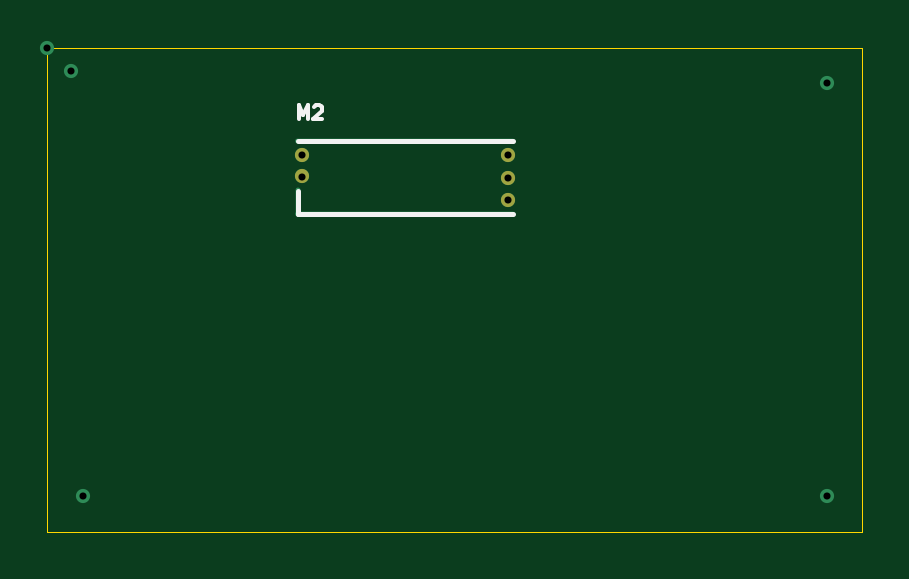
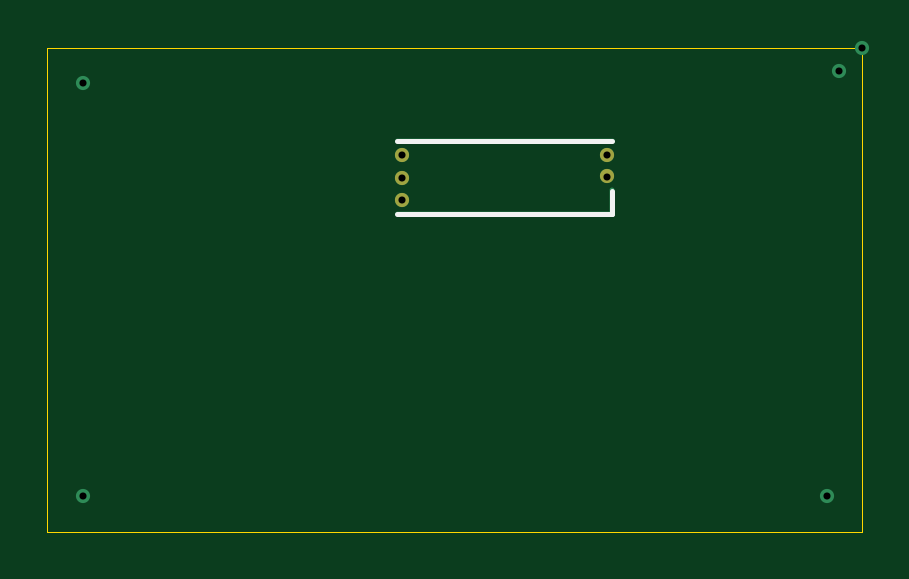
Circuit board: 10 layer files. Board 34.5 x 20.5 mm.
- bottom_copper: greenenergyecu-B_Cu.gbl (1526 bytes)
- bottom_mask: greenenergyecu-B_Mask.gbs (708 bytes)
- paste: greenenergyecu-B_Paste.gbp (537 bytes)
- bottom_silk: greenenergyecu-B_Silkscreen.gbo (725 bytes)
- outline: greenenergyecu-Edge_Cuts.gm1 (684 bytes)
- top_copper: greenenergyecu-F_Cu.gtl (1526 bytes)
- top_mask: greenenergyecu-F_Mask.gts (708 bytes)
- paste: greenenergyecu-F_Paste.gtp (537 bytes)
- top_silk: greenenergyecu-F_Silkscreen.gto (1388 bytes)
- drill: greenenergyecu.drl (554 bytes)

=== bottom_copper: greenenergyecu-B_Cu.gbl ===
G04 #@! TF.GenerationSoftware,KiCad,Pcbnew,8.0.9-8.0.9-0~ubuntu24.04.1*
G04 #@! TF.CreationDate,2025-11-28T17:15:43+00:00*
G04 #@! TF.ProjectId,greenenergyecu,67726565-6e65-46e6-9572-67796563752e,rev?*
G04 #@! TF.SameCoordinates,Original*
G04 #@! TF.FileFunction,Copper,L2,Bot*
G04 #@! TF.FilePolarity,Positive*
%FSLAX46Y46*%
G04 Gerber Fmt 4.6, Leading zero omitted, Abs format (unit mm)*
G04 Created by KiCad (PCBNEW 8.0.9-8.0.9-0~ubuntu24.04.1) date 2025-11-28 17:15:43*
%MOMM*%
%LPD*%
G01*
G04 APERTURE LIST*
G04 #@! TA.AperFunction,ComponentPad*
%ADD10C,0.600000*%
G04 #@! TD*
G04 #@! TA.AperFunction,SMDPad,CuDef*
%ADD11O,0.200000X1.225000*%
G04 #@! TD*
G04 #@! TA.AperFunction,SMDPad,CuDef*
%ADD12O,9.300000X0.200000*%
G04 #@! TD*
G04 #@! TA.AperFunction,ViaPad*
%ADD13C,0.600000*%
G04 #@! TD*
G04 APERTURE END LIST*
D10*
G04 #@! TO.P,M2,E1,V5A*
G04 #@! TO.N,unconnected-(M2-V5A-PadE1)*
X18500000Y-3600002D03*
D11*
G04 #@! TO.P,M2,E2,GND*
G04 #@! TO.N,unconnected-(M2-GND-PadE2)*
X9600000Y-5575002D03*
D12*
X14150000Y-3000002D03*
X14150000Y-6100002D03*
D10*
X18500000Y-4550002D03*
G04 #@! TO.P,M2,E3,OUT_KNOCK*
G04 #@! TO.N,unconnected-(M2-OUT_KNOCK-PadE3)*
X18500000Y-5500000D03*
G04 #@! TO.P,M2,W1,IN_KNOCK*
G04 #@! TO.N,unconnected-(M2-IN_KNOCK-PadW1)*
X9800000Y-4500002D03*
G04 #@! TO.P,M2,W2,VREF*
G04 #@! TO.N,unconnected-(M2-VREF-PadW2)*
X9800000Y-3600002D03*
G04 #@! TD*
D13*
G04 #@! TO.N,*
X0Y-40000D03*
X-1000000Y960000D03*
X500000Y-18040000D03*
X32000000Y-18040000D03*
X32000000Y-540000D03*
G04 #@! TD*
M02*

=== bottom_mask: greenenergyecu-B_Mask.gbs ===
G04 #@! TF.GenerationSoftware,KiCad,Pcbnew,8.0.9-8.0.9-0~ubuntu24.04.1*
G04 #@! TF.CreationDate,2025-11-28T17:15:43+00:00*
G04 #@! TF.ProjectId,greenenergyecu,67726565-6e65-46e6-9572-67796563752e,rev?*
G04 #@! TF.SameCoordinates,Original*
G04 #@! TF.FileFunction,Soldermask,Bot*
G04 #@! TF.FilePolarity,Negative*
%FSLAX46Y46*%
G04 Gerber Fmt 4.6, Leading zero omitted, Abs format (unit mm)*
G04 Created by KiCad (PCBNEW 8.0.9-8.0.9-0~ubuntu24.04.1) date 2025-11-28 17:15:43*
%MOMM*%
%LPD*%
G01*
G04 APERTURE LIST*
%ADD10C,0.600000*%
G04 APERTURE END LIST*
D10*
G04 #@! TO.C,M2*
X18500000Y-3600002D03*
X18500000Y-4550002D03*
X18500000Y-5500000D03*
X9800000Y-4500002D03*
X9800000Y-3600002D03*
G04 #@! TD*
M02*

=== paste: greenenergyecu-B_Paste.gbp ===
G04 #@! TF.GenerationSoftware,KiCad,Pcbnew,8.0.9-8.0.9-0~ubuntu24.04.1*
G04 #@! TF.CreationDate,2025-11-28T17:15:43+00:00*
G04 #@! TF.ProjectId,greenenergyecu,67726565-6e65-46e6-9572-67796563752e,rev?*
G04 #@! TF.SameCoordinates,Original*
G04 #@! TF.FileFunction,Paste,Bot*
G04 #@! TF.FilePolarity,Positive*
%FSLAX46Y46*%
G04 Gerber Fmt 4.6, Leading zero omitted, Abs format (unit mm)*
G04 Created by KiCad (PCBNEW 8.0.9-8.0.9-0~ubuntu24.04.1) date 2025-11-28 17:15:43*
%MOMM*%
%LPD*%
G01*
G04 APERTURE LIST*
G04 APERTURE END LIST*
M02*

=== bottom_silk: greenenergyecu-B_Silkscreen.gbo ===
G04 #@! TF.GenerationSoftware,KiCad,Pcbnew,8.0.9-8.0.9-0~ubuntu24.04.1*
G04 #@! TF.CreationDate,2025-11-28T17:15:43+00:00*
G04 #@! TF.ProjectId,greenenergyecu,67726565-6e65-46e6-9572-67796563752e,rev?*
G04 #@! TF.SameCoordinates,Original*
G04 #@! TF.FileFunction,Legend,Bot*
G04 #@! TF.FilePolarity,Positive*
%FSLAX46Y46*%
G04 Gerber Fmt 4.6, Leading zero omitted, Abs format (unit mm)*
G04 Created by KiCad (PCBNEW 8.0.9-8.0.9-0~ubuntu24.04.1) date 2025-11-28 17:15:43*
%MOMM*%
%LPD*%
G01*
G04 APERTURE LIST*
%ADD10C,0.200000*%
G04 APERTURE END LIST*
D10*
G04 #@! TO.C,M2*
X9600000Y-2999999D02*
X18700000Y-2999999D01*
X9600000Y-6100002D02*
X9600000Y-5100000D01*
X9600000Y-6100002D02*
X18700000Y-6100002D01*
G04 #@! TD*
M02*

=== outline: greenenergyecu-Edge_Cuts.gm1 ===
G04 #@! TF.GenerationSoftware,KiCad,Pcbnew,8.0.9-8.0.9-0~ubuntu24.04.1*
G04 #@! TF.CreationDate,2025-11-28T17:15:43+00:00*
G04 #@! TF.ProjectId,greenenergyecu,67726565-6e65-46e6-9572-67796563752e,rev?*
G04 #@! TF.SameCoordinates,Original*
G04 #@! TF.FileFunction,Profile,NP*
%FSLAX46Y46*%
G04 Gerber Fmt 4.6, Leading zero omitted, Abs format (unit mm)*
G04 Created by KiCad (PCBNEW 8.0.9-8.0.9-0~ubuntu24.04.1) date 2025-11-28 17:15:43*
%MOMM*%
%LPD*%
G01*
G04 APERTURE LIST*
G04 #@! TA.AperFunction,Profile*
%ADD10C,0.050000*%
G04 #@! TD*
G04 APERTURE END LIST*
D10*
X-1000000Y960000D02*
X33500000Y960000D01*
X33500000Y-19540000D01*
X-1000000Y-19540000D01*
X-1000000Y960000D01*
M02*

=== top_copper: greenenergyecu-F_Cu.gtl ===
G04 #@! TF.GenerationSoftware,KiCad,Pcbnew,8.0.9-8.0.9-0~ubuntu24.04.1*
G04 #@! TF.CreationDate,2025-11-28T17:15:43+00:00*
G04 #@! TF.ProjectId,greenenergyecu,67726565-6e65-46e6-9572-67796563752e,rev?*
G04 #@! TF.SameCoordinates,Original*
G04 #@! TF.FileFunction,Copper,L1,Top*
G04 #@! TF.FilePolarity,Positive*
%FSLAX46Y46*%
G04 Gerber Fmt 4.6, Leading zero omitted, Abs format (unit mm)*
G04 Created by KiCad (PCBNEW 8.0.9-8.0.9-0~ubuntu24.04.1) date 2025-11-28 17:15:43*
%MOMM*%
%LPD*%
G01*
G04 APERTURE LIST*
G04 #@! TA.AperFunction,ComponentPad*
%ADD10C,0.600000*%
G04 #@! TD*
G04 #@! TA.AperFunction,SMDPad,CuDef*
%ADD11O,0.200000X1.225000*%
G04 #@! TD*
G04 #@! TA.AperFunction,SMDPad,CuDef*
%ADD12O,9.300000X0.200000*%
G04 #@! TD*
G04 #@! TA.AperFunction,ViaPad*
%ADD13C,0.600000*%
G04 #@! TD*
G04 APERTURE END LIST*
D10*
G04 #@! TO.P,M2,E1,V5A*
G04 #@! TO.N,unconnected-(M2-V5A-PadE1)*
X18500000Y-3600002D03*
D11*
G04 #@! TO.P,M2,E2,GND*
G04 #@! TO.N,unconnected-(M2-GND-PadE2)*
X9600000Y-5575002D03*
D12*
X14150000Y-3000002D03*
X14150000Y-6100002D03*
D10*
X18500000Y-4550002D03*
G04 #@! TO.P,M2,E3,OUT_KNOCK*
G04 #@! TO.N,unconnected-(M2-OUT_KNOCK-PadE3)*
X18500000Y-5500000D03*
G04 #@! TO.P,M2,W1,IN_KNOCK*
G04 #@! TO.N,unconnected-(M2-IN_KNOCK-PadW1)*
X9800000Y-4500002D03*
G04 #@! TO.P,M2,W2,VREF*
G04 #@! TO.N,unconnected-(M2-VREF-PadW2)*
X9800000Y-3600002D03*
G04 #@! TD*
D13*
G04 #@! TO.N,*
X0Y-40000D03*
X-1000000Y960000D03*
X500000Y-18040000D03*
X32000000Y-18040000D03*
X32000000Y-540000D03*
G04 #@! TD*
M02*

=== top_mask: greenenergyecu-F_Mask.gts ===
G04 #@! TF.GenerationSoftware,KiCad,Pcbnew,8.0.9-8.0.9-0~ubuntu24.04.1*
G04 #@! TF.CreationDate,2025-11-28T17:15:43+00:00*
G04 #@! TF.ProjectId,greenenergyecu,67726565-6e65-46e6-9572-67796563752e,rev?*
G04 #@! TF.SameCoordinates,Original*
G04 #@! TF.FileFunction,Soldermask,Top*
G04 #@! TF.FilePolarity,Negative*
%FSLAX46Y46*%
G04 Gerber Fmt 4.6, Leading zero omitted, Abs format (unit mm)*
G04 Created by KiCad (PCBNEW 8.0.9-8.0.9-0~ubuntu24.04.1) date 2025-11-28 17:15:43*
%MOMM*%
%LPD*%
G01*
G04 APERTURE LIST*
%ADD10C,0.600000*%
G04 APERTURE END LIST*
D10*
G04 #@! TO.C,M2*
X18500000Y-3600002D03*
X18500000Y-4550002D03*
X18500000Y-5500000D03*
X9800000Y-4500002D03*
X9800000Y-3600002D03*
G04 #@! TD*
M02*

=== paste: greenenergyecu-F_Paste.gtp ===
G04 #@! TF.GenerationSoftware,KiCad,Pcbnew,8.0.9-8.0.9-0~ubuntu24.04.1*
G04 #@! TF.CreationDate,2025-11-28T17:15:43+00:00*
G04 #@! TF.ProjectId,greenenergyecu,67726565-6e65-46e6-9572-67796563752e,rev?*
G04 #@! TF.SameCoordinates,Original*
G04 #@! TF.FileFunction,Paste,Top*
G04 #@! TF.FilePolarity,Positive*
%FSLAX46Y46*%
G04 Gerber Fmt 4.6, Leading zero omitted, Abs format (unit mm)*
G04 Created by KiCad (PCBNEW 8.0.9-8.0.9-0~ubuntu24.04.1) date 2025-11-28 17:15:43*
%MOMM*%
%LPD*%
G01*
G04 APERTURE LIST*
G04 APERTURE END LIST*
M02*

=== top_silk: greenenergyecu-F_Silkscreen.gto ===
G04 #@! TF.GenerationSoftware,KiCad,Pcbnew,8.0.9-8.0.9-0~ubuntu24.04.1*
G04 #@! TF.CreationDate,2025-11-28T17:15:43+00:00*
G04 #@! TF.ProjectId,greenenergyecu,67726565-6e65-46e6-9572-67796563752e,rev?*
G04 #@! TF.SameCoordinates,Original*
G04 #@! TF.FileFunction,Legend,Top*
G04 #@! TF.FilePolarity,Positive*
%FSLAX46Y46*%
G04 Gerber Fmt 4.6, Leading zero omitted, Abs format (unit mm)*
G04 Created by KiCad (PCBNEW 8.0.9-8.0.9-0~ubuntu24.04.1) date 2025-11-28 17:15:43*
%MOMM*%
%LPD*%
G01*
G04 APERTURE LIST*
%ADD10C,0.150000*%
%ADD11C,0.200000*%
G04 APERTURE END LIST*
D10*
X9641741Y-2080573D02*
X9641741Y-1480573D01*
X9641741Y-1480573D02*
X9841741Y-1909144D01*
X9841741Y-1909144D02*
X10041741Y-1480573D01*
X10041741Y-1480573D02*
X10041741Y-2080573D01*
X10298883Y-1537716D02*
X10327455Y-1509144D01*
X10327455Y-1509144D02*
X10384598Y-1480573D01*
X10384598Y-1480573D02*
X10527455Y-1480573D01*
X10527455Y-1480573D02*
X10584598Y-1509144D01*
X10584598Y-1509144D02*
X10613169Y-1537716D01*
X10613169Y-1537716D02*
X10641740Y-1594859D01*
X10641740Y-1594859D02*
X10641740Y-1652002D01*
X10641740Y-1652002D02*
X10613169Y-1737716D01*
X10613169Y-1737716D02*
X10270312Y-2080573D01*
X10270312Y-2080573D02*
X10641740Y-2080573D01*
D11*
G04 #@! TO.C,M2*
X9600000Y-2999999D02*
X18700000Y-2999999D01*
X9600000Y-6100002D02*
X9600000Y-5100000D01*
X9600000Y-6100002D02*
X18700000Y-6100002D01*
G04 #@! TD*
M02*

=== drill: greenenergyecu.drl ===
M48
; DRILL file {KiCad 8.0.9-8.0.9-0~ubuntu24.04.1} date 2025-11-28T17:15:43+0000
; FORMAT={2:4/ absolute / inch / suppress leading zeros}
; #@! TF.CreationDate,2025-11-28T17:15:43+00:00
; #@! TF.GenerationSoftware,Kicad,Pcbnew,8.0.9-8.0.9-0~ubuntu24.04.1
; #@! TF.FileFunction,MixedPlating,1,2
FMAT,2
INCH,TZ
; #@! TA.AperFunction,Plated,PTH,ViaDrill
T1C0.0118
; #@! TA.AperFunction,Plated,PTH,ComponentDrill
T2C0.0118
%
G90
G05
T1
X-394Y378
X0Y-16
X197Y-7102
X12598Y-213
X12598Y-7102
T2
X3858Y-1417
X3858Y-1772
X7283Y-1417
X7283Y-1791
X7283Y-2165
M30

